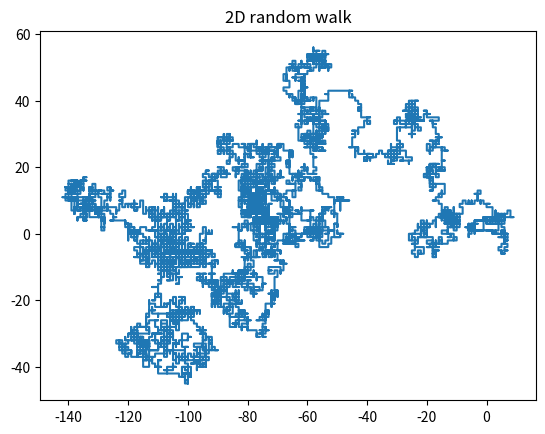

Recreate this plot in Python.
import random
import numpy as np
import matplotlib.pyplot as plt

def random_walk_2d(n):
    x = np.zeros(n)
    y = np.zeros(n)

    for i in range(n):
        step = random.choice(['UP', 'DOWN', 'RIGHT', 'LEFT'])
        if step == 'UP':
            x[i] = x[i - 1] + 1
            y[i] = y[i - 1]
        elif step == 'DOWN':
            x[i] = x[i - 1] - 1
            y[i] = y[i - 1]
        elif step == 'RIGHT':
            x[i] = x[i - 1]
            y[i] = y[i - 1] + 1
        else:
            x[i] = x[i - 1]
            y[i] = y[i - 1] - 1
    return x, y
x_data, y_data = random_walk_2d(10000)

plt.title('2D random walk')
plt.plot(x_data, y_data)
plt.show()
